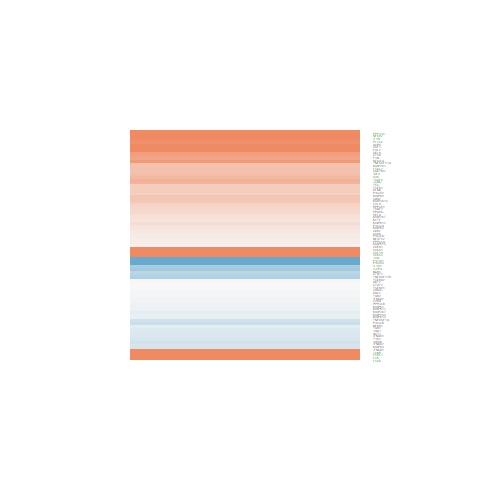

Values plotted in this chart, from the file beside it:
logFC, AveExpr, t, P.Value, adj.P.Val, B
0.1167, 1.064, 0.3082, 0.7628, 0.8721, -5.984
-0.9856, 2.398, -2.828, 0.0142, 0.08851, -3.147
1.93, 7.765, 5.444, 0.0001108, 0.005093, 1.201
-0.1762, 6.205, -0.776, 0.4516, 0.6509, -6.585
1.143, 0.3241, 2.794, 0.01517, 0.09193, -2.894
0.7924, 0.9853, 1.852, 0.08679, 0.2511, -4.515
0.4905, 9.823, 4.235, 0.0009661, 0.01803, -1.166
0.3259, 7.104, 2.148, 0.05105, 0.1846, -4.883
-1.02, 1.914, -2.777, 0.01565, 0.09335, -3.147
1.116, 3.821, 3.049, 0.009288, 0.06841, -2.865
0.9939, -0.978, 1.153, 0.2696, 0.4856, -5.031
-0.4225, 5.383, -2.169, 0.04917, 0.1803, -4.687
0.07156, 4.887, 0.364, 0.7217, 0.8463, -6.685
0.2943, 5.008, 1.384, 0.1894, 0.3956, -5.807
-0.4858, 7.348, -3.102, 0.008375, 0.06482, -3.174
0.2122, 1.059, 0.6802, 0.5083, 0.6979, -5.821
-0.2939, 6.005, -1.786, 0.09737, 0.2674, -5.372
0.2442, 3.981, 0.7804, 0.4491, 0.6491, -6.289
0.5937, 0.3955, 1.389, 0.1881, 0.3942, -5.01
0.1092, 4.991, 0.5266, 0.6073, 0.7722, -6.621
-0.3173, 5.005, -2.163, 0.04966, 0.1817, -4.653
-1.456, 4.575, -5.362, 0.0001275, 0.00563, 1.228
1.516, 2.31, 2.67, 0.01923, 0.105, -3.345
0.4928, 9.234, 3.181, 0.007192, 0.05975, -3.141
-0.232, 6.353, -1.451, 0.1704, 0.3727, -5.887
0.09885, 6.761, 0.5431, 0.5962, 0.7639, -6.811
-0.1004, 8.346, -0.974, 0.3478, 0.5655, -6.601
-0.08997, 3.728, -0.3565, 0.7272, 0.85, -6.502
0.7756, -1.007, 1.116, 0.2844, 0.5009, -5.084
-0.2416, 6.437, -1.759, 0.102, 0.2752, -5.446
-0.01245, 7.033, -0.07238, 0.9434, 0.9728, -6.978
-0.01142, 8.246, -0.1015, 0.9207, 0.9597, -7.073
0.9976, 4.34, 5.297, 0.0001428, 0.006144, 1.163
-0.2157, 5.48, -1.207, 0.2488, 0.4631, -6.102
-0.4654, 5.829, -1.329, 0.2066, 0.4166, -5.969
0.5139, -0.4528, 0.9444, 0.3621, 0.5772, -5.354
0.005756, 4.351, 0.0287, 0.9775, 0.9887, -6.67
0.312, 4.888, 1.747, 0.1041, 0.2787, -5.307
0.3552, 5.058, 2.215, 0.04517, 0.1707, -4.56
-0.03779, 4.983, -0.2266, 0.8243, 0.909, -6.745
0.3901, 1.408, 1.052, 0.3118, 0.5303, -5.605
0.1473, 4.386, 0.7372, 0.474, 0.6695, -6.389
0.9964, 5.365, 4.065, 0.001328, 0.02171, -1.15
0.5523, 4.924, 3.352, 0.005174, 0.04843, -2.464
0.2936, 7.062, 2.047, 0.06135, 0.2059, -5.045
2.558, 4.015, 5.063, 0.000215, 0.007637, 0.8368
0.4536, 6.173, 2.687, 0.0186, 0.1034, -3.843
-0.1037, 7.083, -0.5819, 0.5706, 0.745, -6.8
0.008798, 6.198, 0.05466, 0.9572, 0.9783, -6.913
0.4833, 1.346, 1.279, 0.2233, 0.4346, -5.315
0.7461, 6.189, 3.944, 0.001668, 0.02454, -1.454
3.692, 6.675, 16.03, 5.75952264123076e-10, 2.77992959483405e-06, 13.05
-0.1767, 6.543, -1.096, 0.2929, 0.5108, -6.336
0.4909, 6.056, 3.092, 0.008542, 0.06538, -3.079
1.537, -0.153, 2.959, 0.01105, 0.07583, -2.616
0.1768, 7.314, 1.208, 0.2485, 0.4627, -6.271
0.4262, 3.761, 1.852, 0.08674, 0.2511, -4.976
0.959, 3.233, 3.492, 0.003952, 0.04164, -1.987
-0.03385, 6.393, -0.2289, 0.8225, 0.9079, -6.905
0.4425, 4.832, 2.26, 0.04153, 0.1625, -4.448
... 25 more rows
